2-way image classification set "data" from GitHub (Leechion/SwinTransCT); label vocabulary: full dose, low dose.

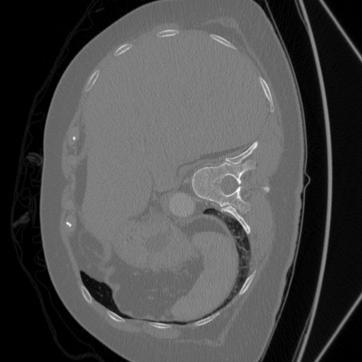
Label: full dose

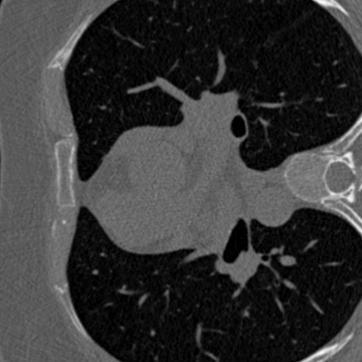
Label: full dose

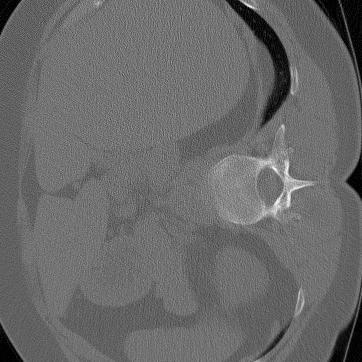
Label: full dose

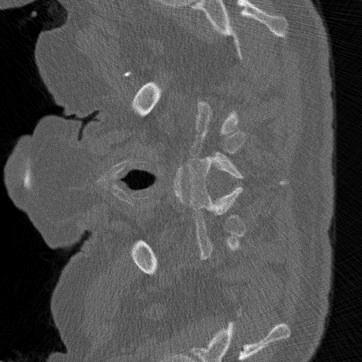
Label: low dose

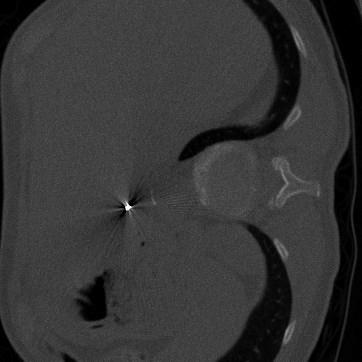
Label: low dose

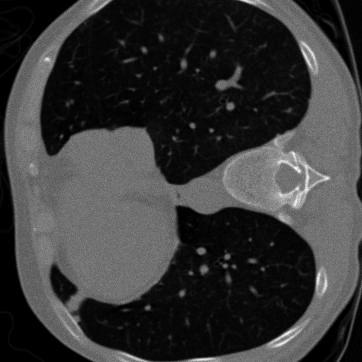
Label: low dose
